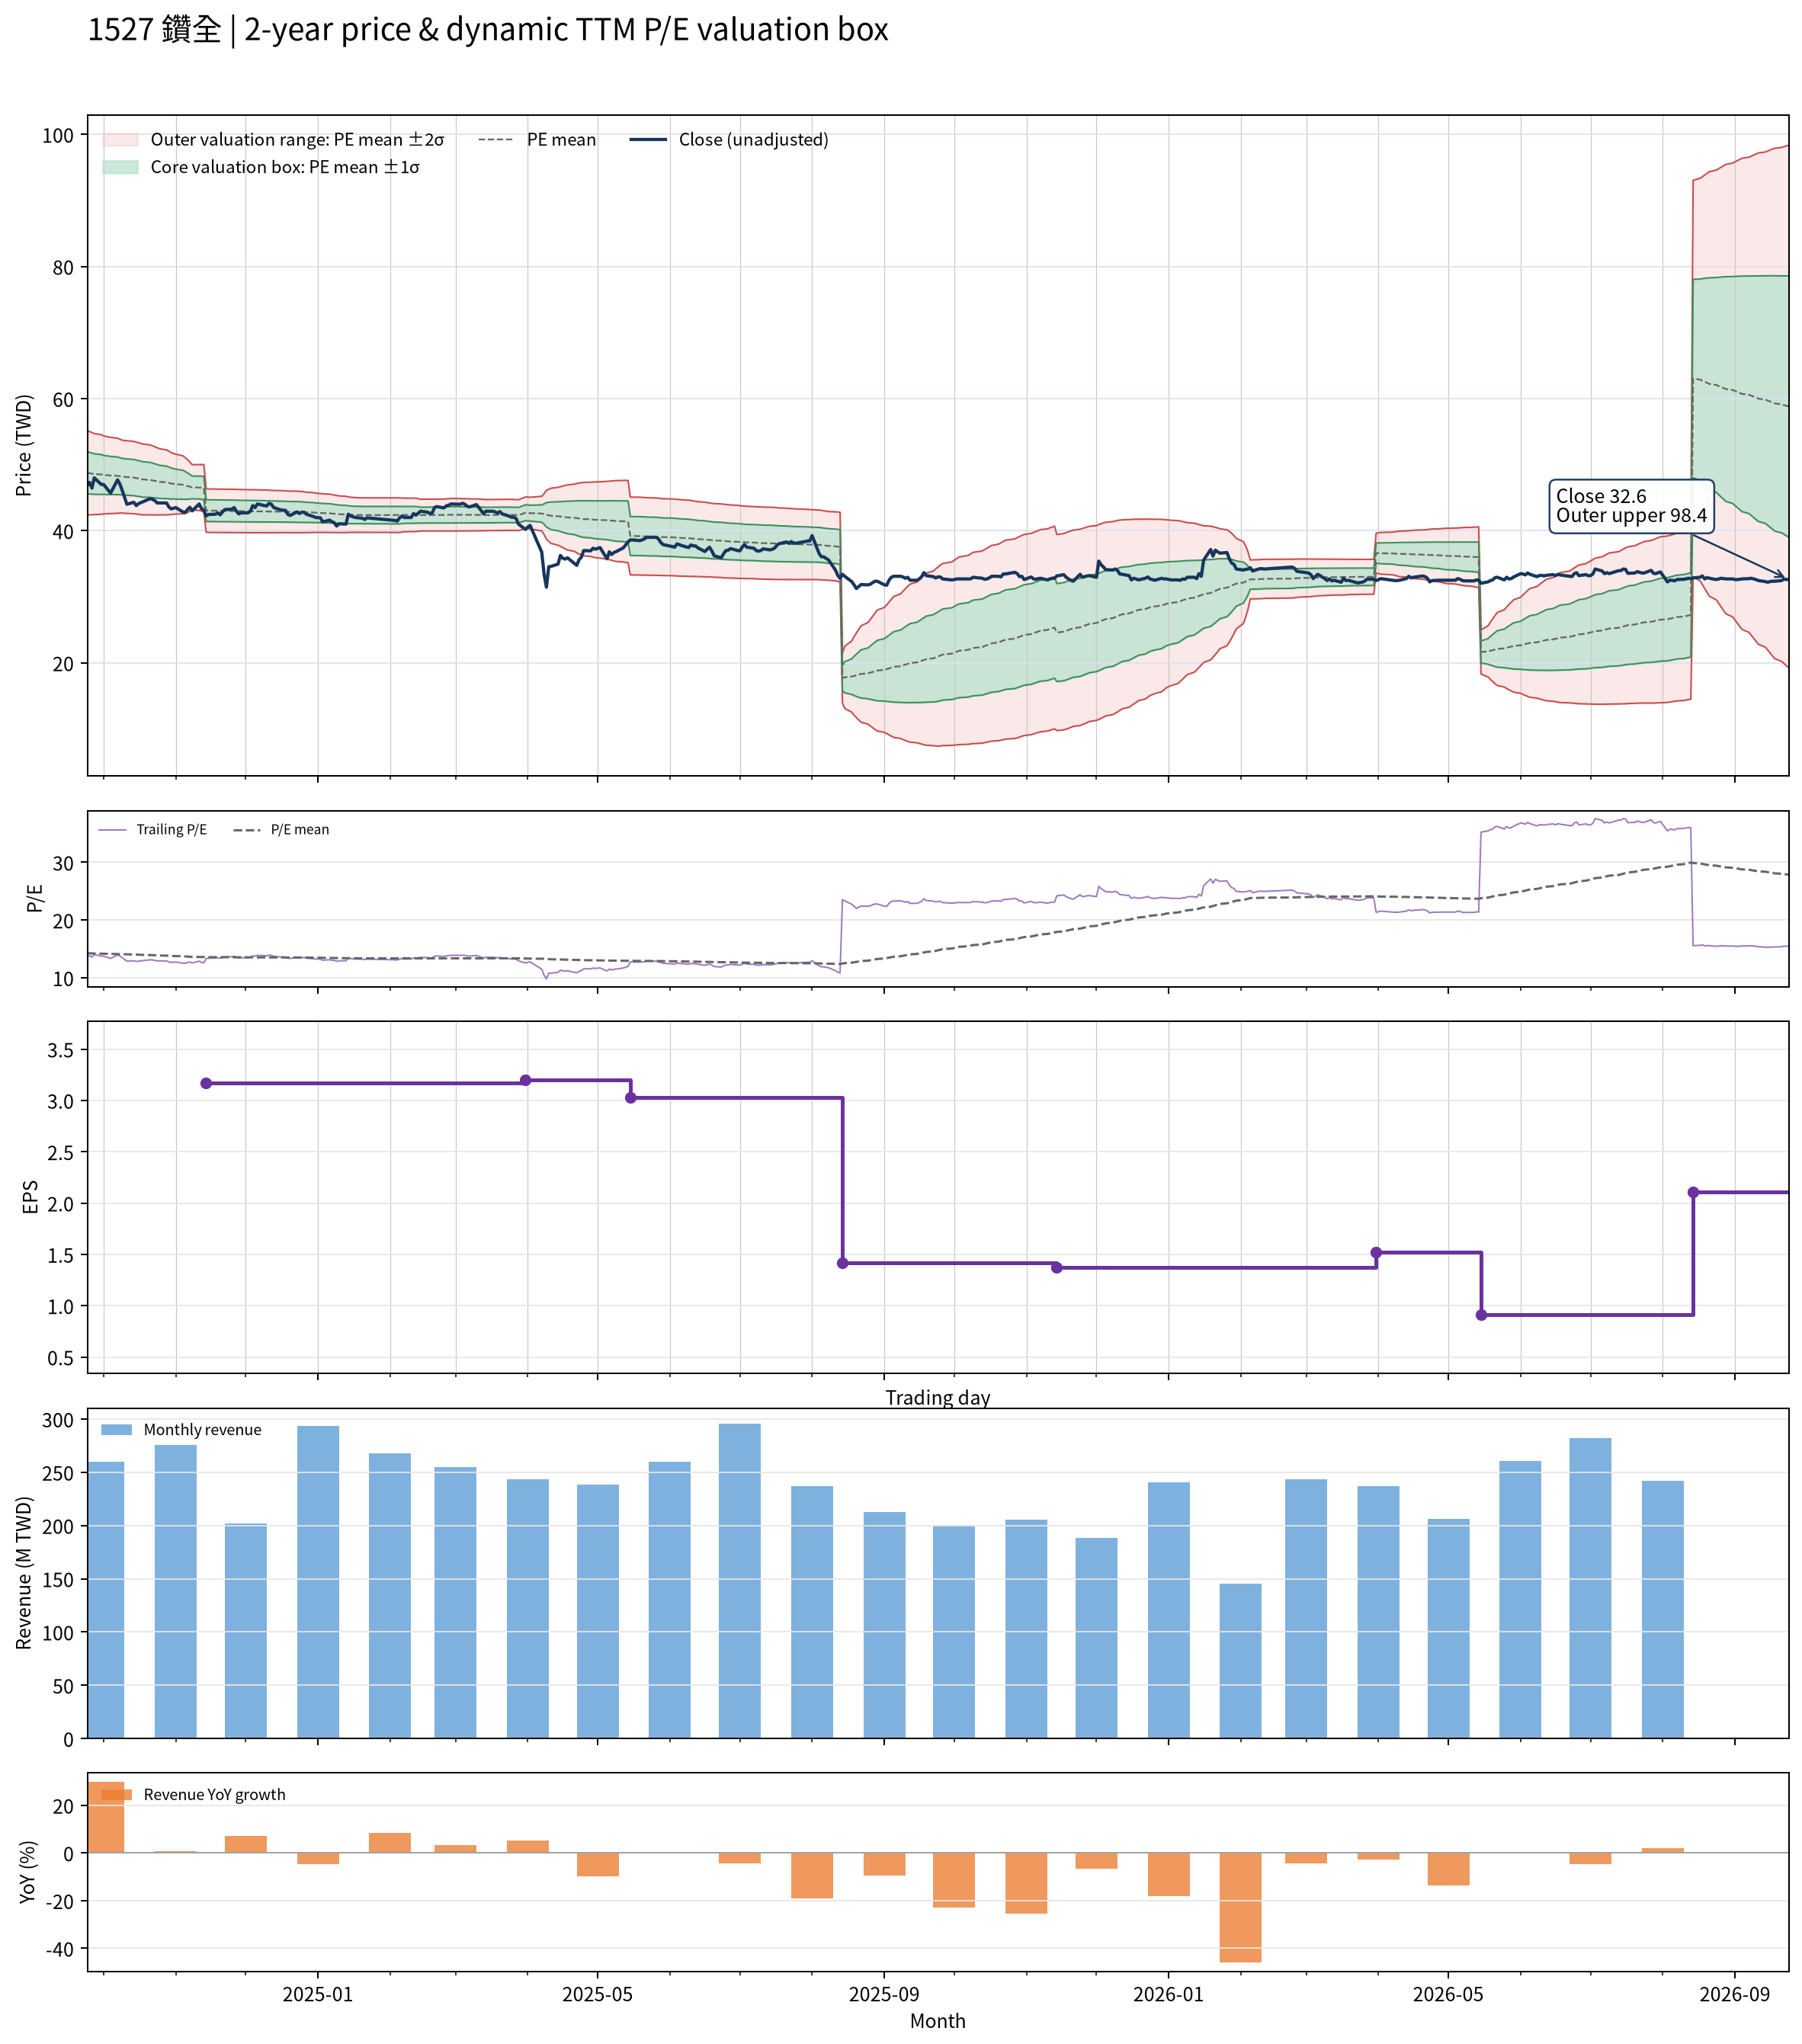

Source data for this figure (header and first rows):
date, close, available_date, period_end, ttm_eps, pe, pe_mean, pe_std, price_m2, price_m1, price_mean, price_p1, price_p2, forward_eps, forward_pe, forward_pe_mean, forward_pe_std, forward_price_m2, forward_price_m1, forward_price_mean, forward_price_p1, forward_price_p2
2024-09-24, 46.85, 2024-08-14, 2024-06-30, 3.42, 13.7, 14.26, 0.9338, 42.37, 45.57, 48.76, 51.96, 55.15, , , , , , , , , 
2024-09-25, 47.3, 2024-08-14, 2024-06-30, 3.42, 13.83, 14.24, 0.9208, 42.4, 45.55, 48.7, 51.85, 55, , , , , , , , , 
2024-09-26, 46.45, 2024-08-14, 2024-06-30, 3.42, 13.58, 14.22, 0.91, 42.41, 45.52, 48.63, 51.75, 54.86, , , , , , , , , 
2024-09-27, 48, 2024-08-14, 2024-06-30, 3.42, 14.04, 14.2, 0.8966, 42.45, 45.51, 48.58, 51.65, 54.71, , , , , , , , , 
2024-09-30, 47, 2024-08-14, 2024-06-30, 3.42, 13.74, 14.19, 0.8813, 42.49, 45.5, 48.52, 51.53, 54.54, , , , , , , , , 
2024-10-01, 47, 2024-08-14, 2024-06-30, 3.42, 13.74, 14.17, 0.8632, 42.54, 45.49, 48.45, 51.4, 54.35, , , , , , , , , 
2024-10-04, 45.7, 2024-08-14, 2024-06-30, 3.42, 13.36, 14.14, 0.8442, 42.59, 45.48, 48.36, 51.25, 54.14, , , , , , , , , 
2024-10-07, 47.7, 2024-08-14, 2024-06-30, 3.42, 13.95, 14.13, 0.8313, 42.63, 45.47, 48.31, 51.15, 54, , , , , , , , , 
2024-10-08, 47.05, 2024-08-14, 2024-06-30, 3.42, 13.76, 14.11, 0.8171, 42.66, 45.46, 48.25, 51.05, 53.84, , , , , , , , , 
2024-10-09, 46.1, 2024-08-14, 2024-06-30, 3.42, 13.48, 14.09, 0.8056, 42.68, 45.43, 48.19, 50.94, 53.7, , , , , , , , , 
2024-10-11, 44, 2024-08-14, 2024-06-30, 3.42, 12.87, 14.07, 0.8043, 42.62, 45.37, 48.12, 50.87, 53.62, , , , , , , , , 
2024-10-14, 44.3, 2024-08-14, 2024-06-30, 3.42, 12.95, 14.05, 0.7998, 42.57, 45.31, 48.04, 50.78, 53.52, , , , , , , , , 
2024-10-15, 43.8, 2024-08-14, 2024-06-30, 3.42, 12.81, 14.03, 0.7967, 42.52, 45.24, 47.97, 50.69, 53.42, , , , , , , , , 
2024-10-16, 44.1, 2024-08-14, 2024-06-30, 3.42, 12.89, 14.01, 0.7938, 42.47, 45.18, 47.9, 50.61, 53.33, , , , , , , , , 
2024-10-17, 44.25, 2024-08-14, 2024-06-30, 3.42, 12.94, 13.98, 0.7888, 42.43, 45.13, 47.83, 50.52, 53.22, , , , , , , , , 
2024-10-18, 44.4, 2024-08-14, 2024-06-30, 3.42, 12.98, 13.96, 0.783, 42.4, 45.08, 47.76, 50.44, 53.11, , , , , , , , , 
2024-10-21, 44.85, 2024-08-14, 2024-06-30, 3.42, 13.11, 13.94, 0.7741, 42.4, 45.04, 47.69, 50.34, 52.99, , , , , , , , , 
2024-10-22, 44.75, 2024-08-14, 2024-06-30, 3.42, 13.08, 13.92, 0.764, 42.39, 45.01, 47.62, 50.23, 52.85, , , , , , , , , 
2024-10-23, 44.55, 2024-08-14, 2024-06-30, 3.42, 13.03, 13.9, 0.7539, 42.39, 44.97, 47.55, 50.13, 52.71, , , , , , , , , 
2024-10-24, 44.2, 2024-08-14, 2024-06-30, 3.42, 12.92, 13.88, 0.7443, 42.38, 44.93, 47.47, 50.02, 52.57, , , , , , , , , 
2024-10-25, 44.2, 2024-08-14, 2024-06-30, 3.42, 12.92, 13.86, 0.7324, 42.39, 44.89, 47.4, 49.9, 52.41, , , , , , , , , 
2024-10-28, 44.2, 2024-08-14, 2024-06-30, 3.42, 12.92, 13.84, 0.7192, 42.4, 44.86, 47.32, 49.78, 52.24, , , , , , , , , 
2024-10-29, 43.6, 2024-08-14, 2024-06-30, 3.42, 12.75, 13.81, 0.7046, 42.42, 44.83, 47.24, 49.65, 52.06, , , , , , , , , 
2024-10-30, 43.3, 2024-08-14, 2024-06-30, 3.42, 12.66, 13.78, 0.6832, 42.47, 44.81, 47.14, 49.48, 51.82, , , , , , , , , 
2024-11-01, 43.5, 2024-08-14, 2024-06-30, 3.42, 12.72, 13.76, 0.6618, 42.52, 44.79, 47.05, 49.31, 51.58, , , , , , , , , 
2024-11-04, 42.85, 2024-08-14, 2024-06-30, 3.42, 12.53, 13.73, 0.6419, 42.56, 44.76, 46.96, 49.15, 51.35, , , , , , , , , 
2024-11-05, 42.75, 2024-08-14, 2024-06-30, 3.42, 12.5, 13.7, 0.6178, 42.63, 44.74, 46.86, 48.97, 51.08, , , , , , , , , 
2024-11-06, 43.2, 2024-08-14, 2024-06-30, 3.42, 12.63, 13.67, 0.5853, 42.75, 44.76, 46.76, 48.76, 50.76, , , , , , , , , 
2024-11-07, 43.55, 2024-08-14, 2024-06-30, 3.42, 12.73, 13.64, 0.5451, 42.93, 44.8, 46.66, 48.52, 50.39, , , , , , , , , 
2024-11-08, 43, 2024-08-14, 2024-06-30, 3.42, 12.57, 13.61, 0.5025, 43.12, 44.84, 46.56, 48.28, 50, , , , , , , , , 
2024-11-11, 44.05, 2024-08-14, 2024-06-30, 3.42, 12.88, 13.61, 0.5069, 43.07, 44.8, 46.54, 48.27, 50, , , , , , , , , 
2024-11-12, 43.35, 2024-08-14, 2024-06-30, 3.42, 12.68, 13.6, 0.5133, 42.99, 44.75, 46.5, 48.26, 50.01, , , , , , , , , 
2024-11-13, 43.1, 2024-08-14, 2024-06-30, 3.42, 12.6, 13.59, 0.52, 42.9, 44.68, 46.46, 48.24, 50.02, , , , , , , , , 
2024-11-14, 42.25, 2024-11-14, 2024-09-30, 3.17, 13.33, 13.58, 0.5192, 39.76, 41.4, 43.05, 44.69, 46.34, , , , , , , , , 
2024-11-15, 42.45, 2024-11-14, 2024-09-30, 3.17, 13.39, 13.58, 0.519, 39.75, 41.39, 43.04, 44.68, 46.33, , , , , , , , , 
2024-11-18, 42.5, 2024-11-14, 2024-09-30, 3.17, 13.41, 13.57, 0.5182, 39.74, 41.38, 43.02, 44.66, 46.31, , , , , , , , , 
2024-11-19, 42.7, 2024-11-14, 2024-09-30, 3.17, 13.47, 13.57, 0.5182, 39.73, 41.37, 43.02, 44.66, 46.3, , , , , , , , , 
2024-11-20, 42.4, 2024-11-14, 2024-09-30, 3.17, 13.38, 13.57, 0.5184, 39.72, 41.37, 43.01, 44.65, 46.3, , , , , , , , , 
2024-11-21, 42.85, 2024-11-14, 2024-09-30, 3.17, 13.52, 13.57, 0.5184, 39.72, 41.36, 43.01, 44.65, 46.29, , , , , , , , , 
2024-11-22, 43.2, 2024-11-14, 2024-09-30, 3.17, 13.63, 13.56, 0.5178, 39.72, 41.36, 43, 44.64, 46.28, , , , , , , , , 
2024-11-25, 43.25, 2024-11-14, 2024-09-30, 3.17, 13.64, 13.56, 0.5175, 39.72, 41.36, 43, 44.64, 46.28, , , , , , , , , 
2024-11-26, 43.5, 2024-11-14, 2024-09-30, 3.17, 13.72, 13.56, 0.5172, 39.72, 41.36, 43, 44.64, 46.28, , , , , , , , , 
2024-11-27, 42.95, 2024-11-14, 2024-09-30, 3.17, 13.55, 13.56, 0.5167, 39.71, 41.35, 42.99, 44.63, 46.26, , , , , , , , , 
2024-11-28, 42.55, 2024-11-14, 2024-09-30, 3.17, 13.42, 13.56, 0.516, 39.7, 41.34, 42.98, 44.61, 46.25, , , , , , , , , 
2024-11-29, 42.7, 2024-11-14, 2024-09-30, 3.17, 13.47, 13.55, 0.5152, 39.7, 41.33, 42.97, 44.6, 46.23, , , , , , , , , 
2024-12-02, 42.7, 2024-11-14, 2024-09-30, 3.17, 13.47, 13.55, 0.5147, 39.69, 41.32, 42.96, 44.59, 46.22, , , , , , , , , 
2024-12-03, 42.95, 2024-11-14, 2024-09-30, 3.17, 13.55, 13.55, 0.5146, 39.69, 41.32, 42.95, 44.58, 46.22, , , , , , , , , 
2024-12-04, 43.8, 2024-11-14, 2024-09-30, 3.17, 13.82, 13.55, 0.5148, 39.69, 41.32, 42.96, 44.59, 46.22, , , , , , , , , 
2024-12-05, 43.5, 2024-11-14, 2024-09-30, 3.17, 13.72, 13.55, 0.5141, 39.69, 41.32, 42.95, 44.58, 46.21, , , , , , , , , 
2024-12-06, 44.05, 2024-11-14, 2024-09-30, 3.17, 13.9, 13.55, 0.5126, 39.7, 41.32, 42.95, 44.57, 46.2, , , , , , , , , 
2024-12-09, 43.8, 2024-11-14, 2024-09-30, 3.17, 13.82, 13.54, 0.5103, 39.7, 41.32, 42.94, 44.55, 46.17, , , , , , , , , 
2024-12-10, 43.75, 2024-11-14, 2024-09-30, 3.17, 13.8, 13.54, 0.5091, 39.7, 41.32, 42.93, 44.54, 46.16, , , , , , , , , 
2024-12-11, 44.15, 2024-11-14, 2024-09-30, 3.17, 13.93, 13.54, 0.5065, 39.71, 41.32, 42.92, 44.53, 46.13, , , , , , , , , 
2024-12-12, 44, 2024-11-14, 2024-09-30, 3.17, 13.88, 13.54, 0.5043, 39.72, 41.32, 42.92, 44.51, 46.11, , , , , , , , , 
2024-12-13, 43.5, 2024-11-14, 2024-09-30, 3.17, 13.72, 13.54, 0.5027, 39.72, 41.31, 42.91, 44.5, 46.1, , , , , , , , , 
2024-12-16, 43.15, 2024-11-14, 2024-09-30, 3.17, 13.61, 13.53, 0.5011, 39.72, 41.31, 42.9, 44.49, 46.08, , , , , , , , , 
2024-12-17, 43.1, 2024-11-14, 2024-09-30, 3.17, 13.6, 13.53, 0.4992, 39.72, 41.31, 42.89, 44.47, 46.05, , , , , , , , , 
2024-12-18, 43.1, 2024-11-14, 2024-09-30, 3.17, 13.6, 13.53, 0.4978, 39.72, 41.3, 42.88, 44.46, 46.03, , , , , , , , , 
2024-12-19, 42.5, 2024-11-14, 2024-09-30, 3.17, 13.41, 13.52, 0.4969, 39.72, 41.29, 42.87, 44.44, 46.02, , , , , , , , , 
2024-12-20, 42.3, 2024-11-14, 2024-09-30, 3.17, 13.34, 13.52, 0.496, 39.71, 41.28, 42.85, 44.42, 46, , , , , , , , , 
... 427 more rows
